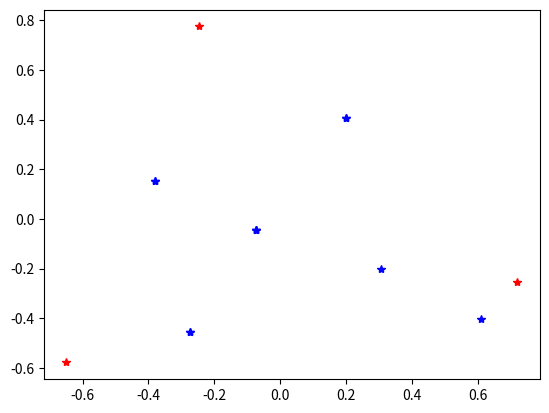

Recreate this plot in Python.
import numpy as np
import matplotlib.pyplot as plt

def question_a(A):
    print('Question a:')
    A = np.array(A).transpose()
    u, s, vt = np.linalg.svd(A, full_matrices=False)
    print('U:')
    print(u)
    print('S:')
    print(s)
    print('V_t:')
    print(vt)
    print('------------------')


def question_b(A,q):
    print('Question b:')
    A = np.array(A).transpose()
    u, s, vt = np.linalg.svd(A, full_matrices=False)
    q = np.array(q)
    dot_prod = q @ A
    inner_prod = q @ u
    print('inner product:')
    print(inner_prod)
    print('dot product:')
    print(dot_prod)
    if (list(inner_prod) == list(dot_prod)):
        print('They are same!')
    else:
        print('They are not same!')
    print('------------------')


def question_c(A,k):
    print('Question c:')
    A = np.array(A).transpose()
    u, s, vt = np.linalg.svd(A, full_matrices=False)
    A_approx = 0
    for i in range(k):
        A_approx += s[i] * (np.array([u.transpose()[i]]).transpose() @ np.array([vt[i]]))
    print('Rank 2 approximation is: ')
    print(A_approx)
    print('------------------')


def question_d(A,q):
    plt.figure(1)
    print('Question d:')
    A = np.array(A).transpose()
    u, s, vt = np.linalg.svd(A, full_matrices=False)
    u2 = u.transpose()[-2:]
    v2 = vt[-2:]
    plt.plot(u2[0],u2[1],'b*', v2[0],v2[1],'r*')
    #plt.show()
    print('------------------')


def question_e(A,k,q):
    print('Question e:')
    A = np.array(A).transpose()
    u, s, vt = np.linalg.svd(A, full_matrices=False)
    A_approx = 0
    for i in range(k):
        A_approx += s[i] * (np.array([u.transpose()[i]]).transpose() @ np.array([vt[i]]))
    inner_prod = q @ A_approx
    print('inner product:')
    print(inner_prod)
    print('------------------')

if __name__ == "__main__":
    A = [
        [1, 0, 1, 0, 1, 1, 1, 1, 1, 0, 0],
        [1, 1, 0, 1, 0, 0, 1, 1, 0, 2, 1],
        [1, 1, 0, 0, 0, 1, 1, 1, 1, 0, 1]
    ]
    q = [0, 0, 0, 0, 0, 1, 0, 0, 0, 1, 1]

    question_a(A)
    question_b(A,q)
    question_c(A,2)
    question_d(A,q)
    question_e(A,2,q)
